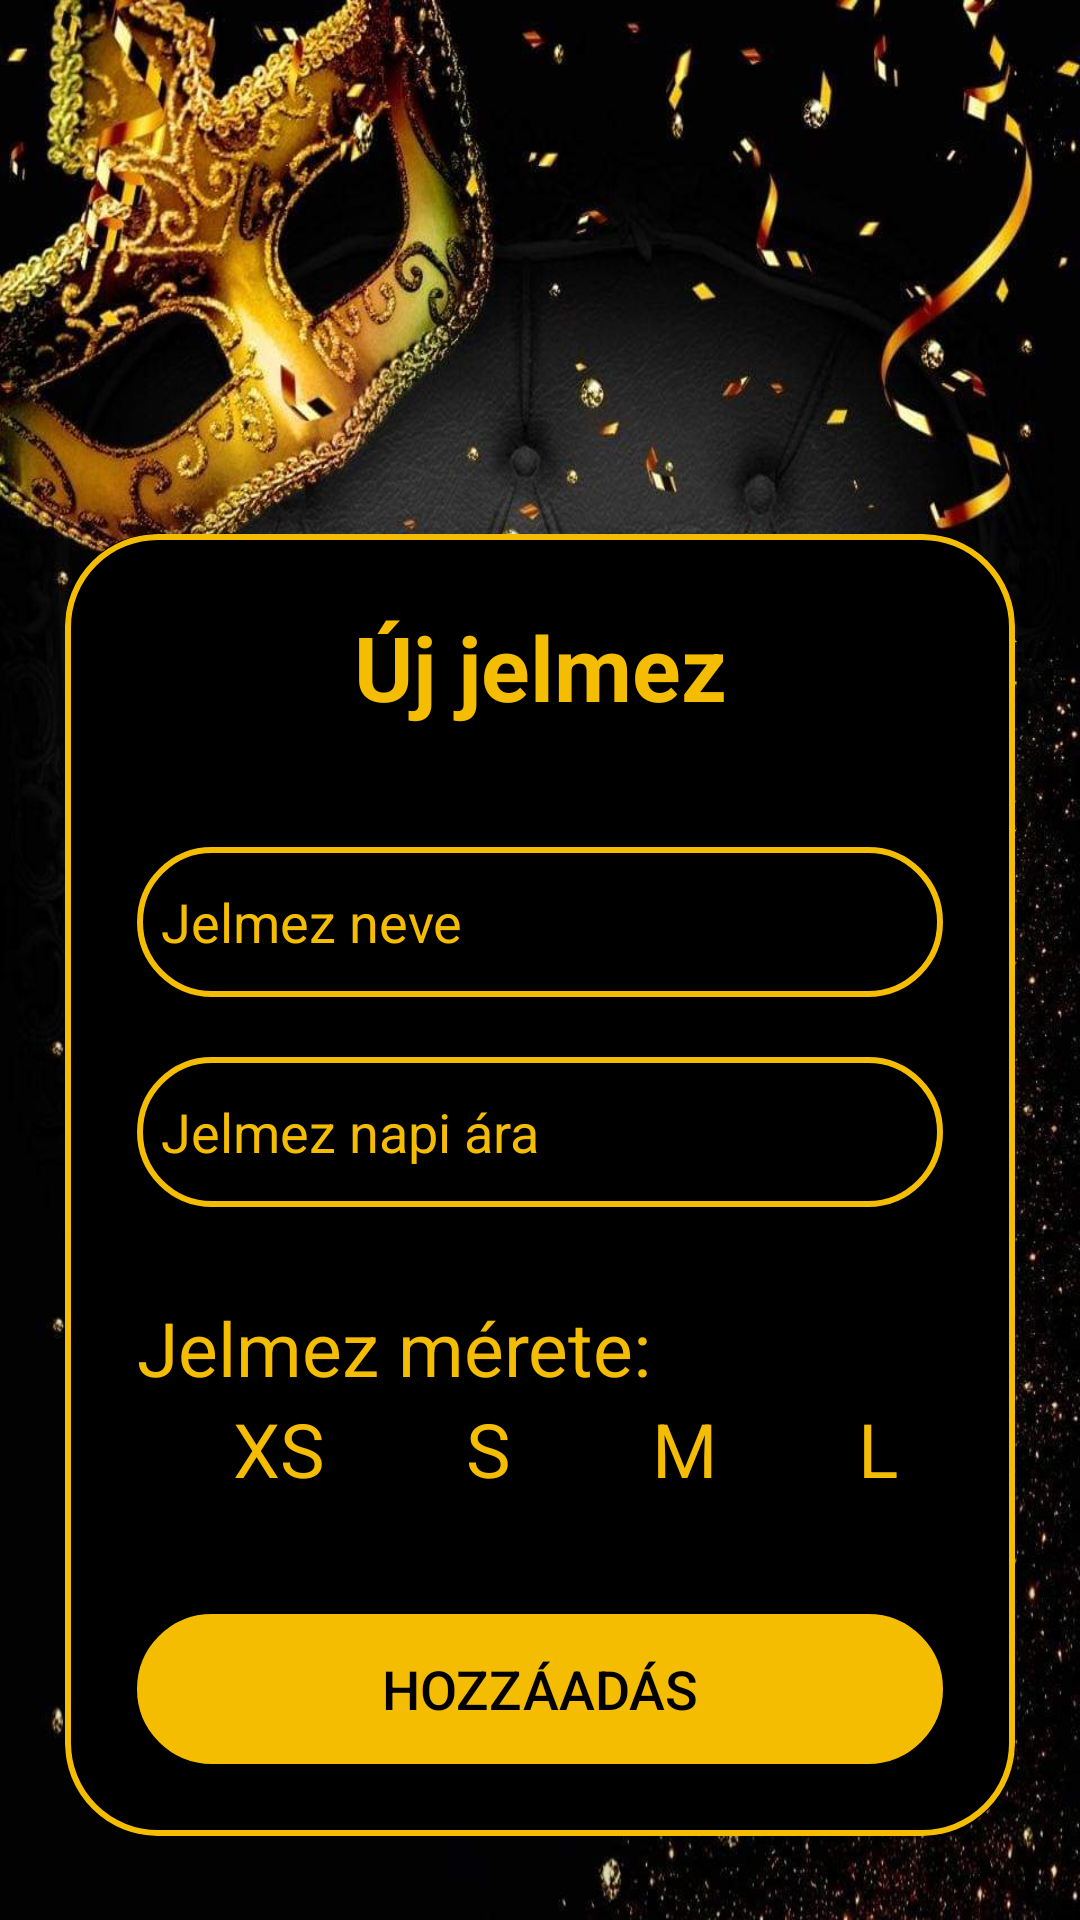

Android layout source for this screen:
<!-- AndroidManifest.xml: application theme Theme.InventoryApp -->
<!-- res/layout/activity_add_costumes.xml -->
<?xml version="1.0" encoding="utf-8"?>
<LinearLayout xmlns:app="http://schemas.android.com/apk/res-auto"
    xmlns:tools="http://schemas.android.com/tools"
    xmlns:android="http://schemas.android.com/apk/res/android"
    android:layout_width="match_parent"
    android:background="@drawable/wallpaper"
    android:layout_height="match_parent"
    android:orientation="vertical"
    android:gravity="center"
    tools:context=".AddCostumesActivity">

    <androidx.cardview.widget.CardView
        android:layout_width="wrap_content"
        android:layout_height="wrap_content"
        android:background="@drawable/blue_border"
        android:backgroundTint="@color/black"
        android:layout_marginTop="150dp"
        app:cardCornerRadius="30dp"
        app:cardElevation="20dp">

        <LinearLayout
            android:layout_width="match_parent"
            android:layout_height="wrap_content"
            android:orientation="vertical"
            android:layout_gravity="center_horizontal"
            android:padding="24dp"
            android:background="@drawable/blue_border">

            <TextView
                android:layout_width="match_parent"
                android:layout_height="wrap_content"
                android:text="@string/add_costume_hint"
                android:textSize = "30sp"
                android:textAlignment="center"
                android:textStyle="bold"
                android:textColor="@color/royal_gold"/>

            <EditText
                android:autofillHints="name"
                android:layout_width="match_parent"
                android:layout_height="50dp"
                android:id="@+id/costumes_name"
                android:background="@drawable/blue_border"
                android:layout_marginTop="40dp"
                android:padding="8dp"
                android:hint="@string/costume_name"
                android:textColorHint="@color/royal_gold"
                android:inputType="text"
                android:textColor="@color/royal_gold"/>

            <EditText
                android:autofillHints="username"
                android:layout_width="match_parent"
                android:layout_height="50dp"
                android:id="@+id/costume_price"
                android:background="@drawable/blue_border"
                android:layout_marginTop="20dp"
                android:padding="8dp"
                android:hint="@string/costume_price_hint"
                android:textColorHint="@color/royal_gold"
                android:inputType="number"
                android:textColor="@color/royal_gold"/>

            <TextView
                android:id="@+id/textView2"
                android:layout_width="match_parent"
                android:layout_height="wrap_content"
                android:text="@string/costume_size_hint"
                android:textColor="@color/royal_gold"
                android:textColorHint="@color/royal_gold"
                android:textSize="25sp"
                android:layout_marginTop="30dp"/>

            <RadioGroup
                android:id="@+id/radioGroup"
                android:layout_width="wrap_content"
                android:layout_height="72dp"
                android:orientation="horizontal"
                android:textColor="@color/royal_gold"
                android:textColorHint="@color/royal_gold">

                <RadioButton
                    android:id="@+id/size_xs_button"
                    android:layout_width="wrap_content"
                    android:layout_height="wrap_content"
                    android:paddingEnd="15dp"
                    android:paddingStart="0dp"
                    android:text="@string/size_XS"
                    android:textColor="@color/royal_gold"
                    android:textSize="25sp" />

                <RadioButton
                    android:id="@+id/size_s_button"
                    android:layout_width="wrap_content"
                    android:layout_height="wrap_content"
                    android:paddingEnd="15dp"
                    android:paddingStart="0dp"
                    android:text="@string/size_S"
                    android:textColor="@color/royal_gold"
                    android:textSize="25sp" />

                <RadioButton
                    android:id="@+id/size_m_button"
                    android:layout_width="wrap_content"
                    android:layout_height="wrap_content"
                    android:paddingEnd="15dp"
                    android:paddingStart="0dp"
                    android:text="@string/Size_M"
                    android:textColor="@color/royal_gold"
                    android:textSize="25sp" />

                <RadioButton
                    android:id="@+id/size_l_button"
                    android:layout_width="wrap_content"
                    android:layout_height="wrap_content"
                    android:paddingEnd="15dp"
                    android:paddingStart="0dp"
                    android:text="@string/size_L"
                    android:textColor="@color/royal_gold"
                    android:textSize="25sp" />

            </RadioGroup>

            <Button
                android:layout_width="match_parent"
                android:layout_height="50dp"
                android:text="@string/costume_add_button"
                android:id="@+id/costumes_to_DB"
                android:textSize="18sp"
                android:background="@drawable/blue_border"
                android:backgroundTint="@color/royal_gold"
                android:textColor="@color/black"/>
        </LinearLayout>
    </androidx.cardview.widget.CardView>
</LinearLayout>
<!-- resources referenced by this layout -->
<resources>
  <color name="black">#FF000000</color>
  <color name="royal_gold">#F5BD02</color>
  <!-- drawable blue_border (drawable) -->
  <?xml version="1.0" encoding="utf-8"?>
  <shape xmlns:android="http://schemas.android.com/apk/res/android"
      android:shape="rectangle">
  
      <stroke
          android:width="2dp"
          android:color="@color/royal_gold"/>
      <corners
          android:radius="30dp"/>
  </shape>
  <!-- drawable wallpaper: jpeg bitmap (drawable, 147557 bytes) -->
  <string name="Size_M">M</string>
  <string name="add_costume_hint">Új jelmez hozzáadása</string>
  <string name="costume_add_button">Hozzáadás</string>
  <string name="costume_name">Jelmez neve</string>
  <string name="costume_price_hint">Jelmez napi ára</string>
  <string name="costume_size_hint">Jelmez mérete:</string>
  <string name="size_L">L</string>
  <string name="size_S">S</string>
  <string name="size_XS">XS</string>
  <style name="Theme.InventoryApp" parent="Theme.AppCompat.Light.NoActionBar">
          
          <item name="colorPrimary">@color/queenBlue</item>
          <item name="colorPrimaryDark">@color/queenBlue</item>
          <item name="colorAccent">@color/teal_200</item>
          
      </style>
  <color name="queenBlue">#2216F1</color>
  <color name="teal_200">#FF03DAC5</color>
</resources>
